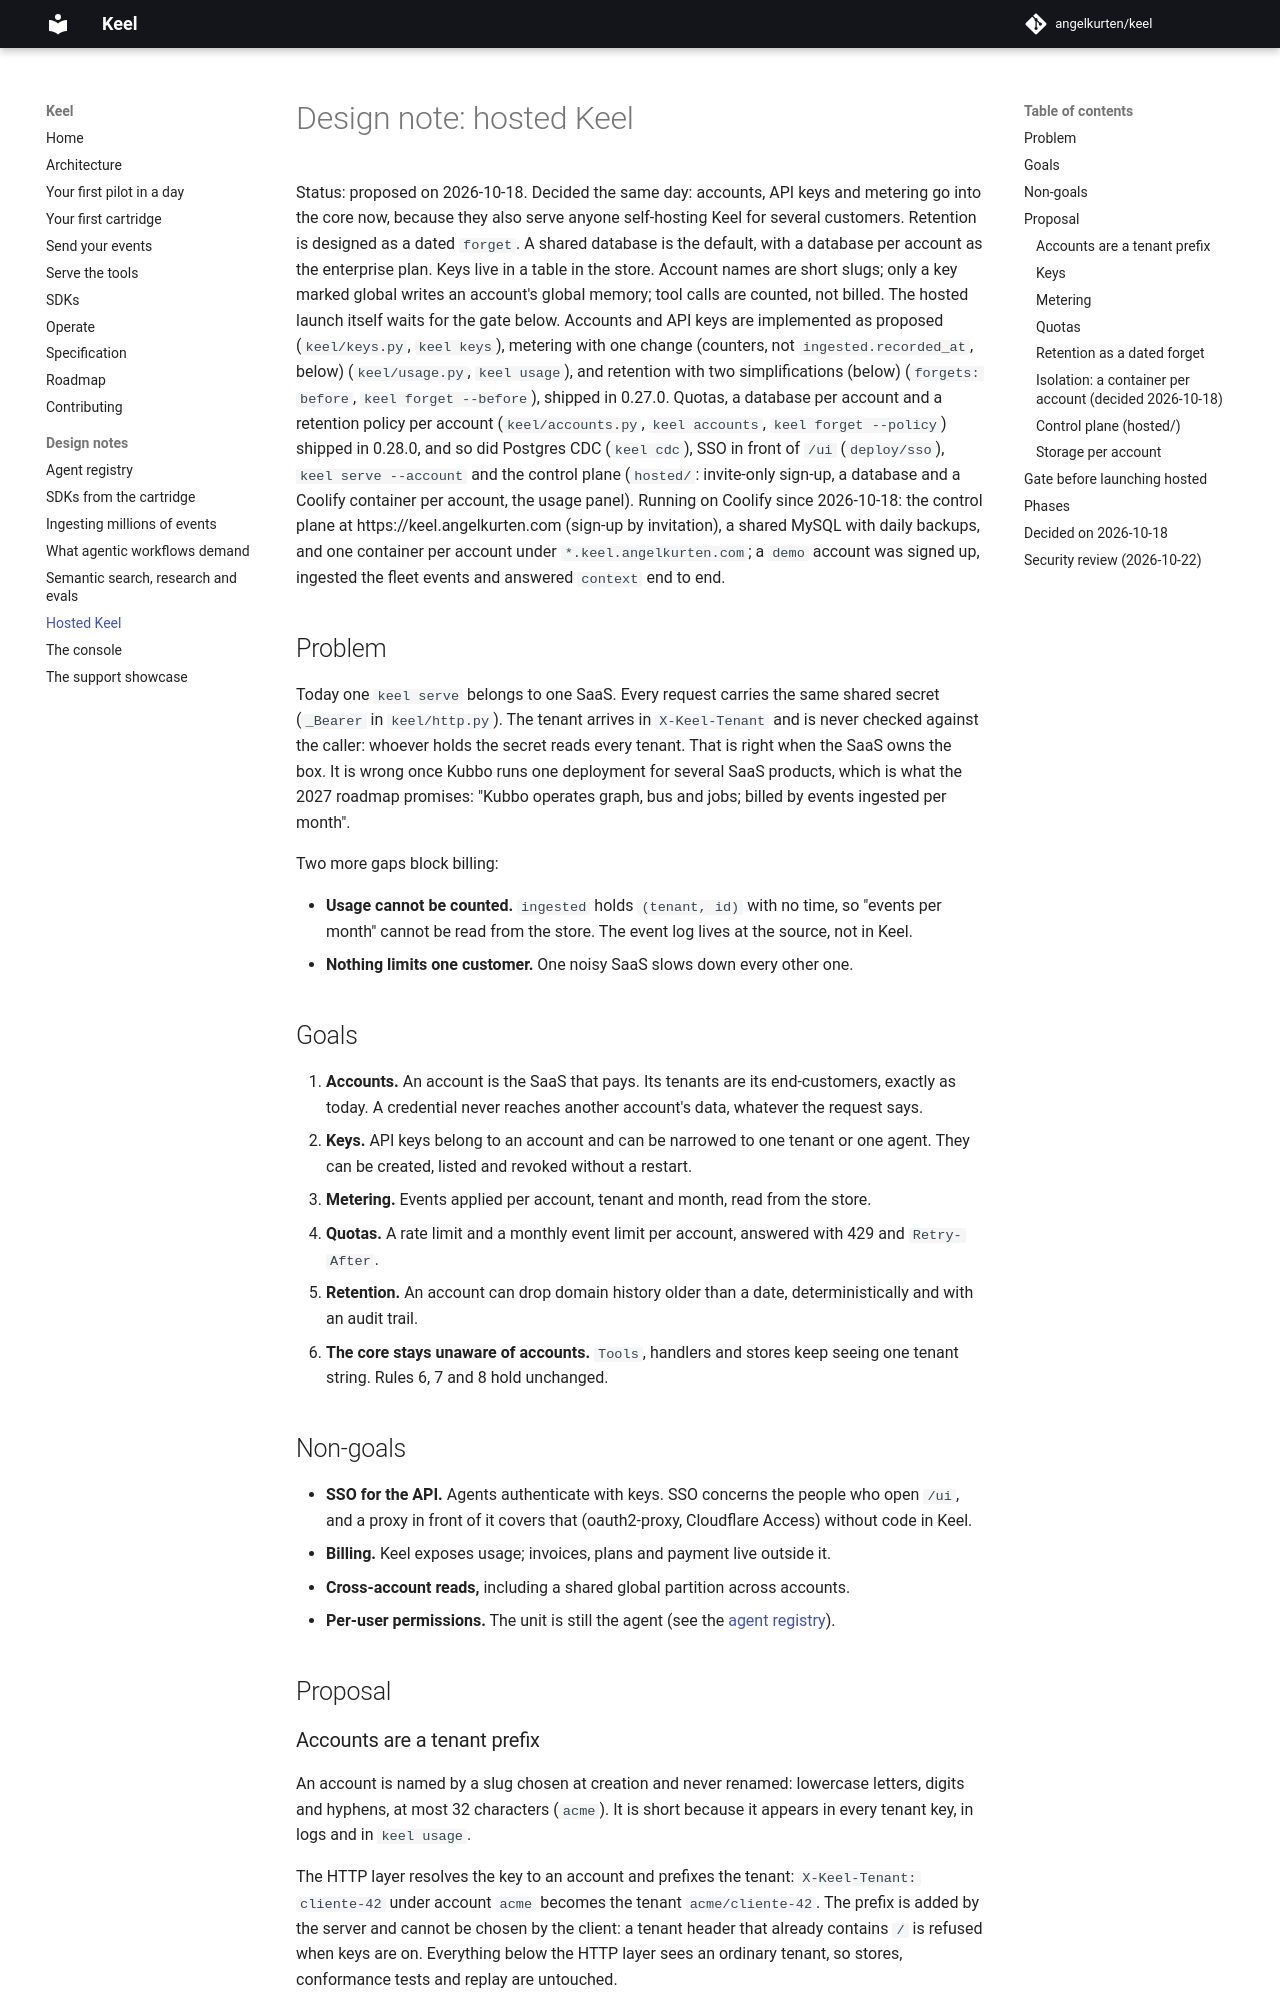

repository: angelkurten/keel · page: docs/design/hosted/index.html · generator: mkdocs

# Design note: hosted Keel

Status: proposed on 2026-10-18. Decided the same day: accounts, API keys and metering go into the core now, because they also serve anyone self-hosting Keel for several customers. Retention is designed as a dated `forget`. A shared database is the default, with a database per account as the enterprise plan. Keys live in a table in the store. Account names are short slugs; only a key marked global writes an account's global memory; tool calls are counted, not billed. The hosted launch itself waits for the gate below. Accounts and API keys are implemented as proposed (`keel/keys.py`, `keel keys`), metering with one change (counters, not `ingested.recorded_at`, below) (`keel/usage.py`, `keel usage`), and retention with two simplifications (below) (`forgets: before`, `keel forget --before`), shipped in 0.27.0. Quotas, a database per account and a retention policy per account (`keel/accounts.py`, `keel accounts`, `keel forget --policy`) shipped in 0.28.0, and so did Postgres CDC (`keel cdc`), SSO in front of `/ui` (`deploy/sso`), `keel serve --account` and the control plane (`hosted/`: invite-only sign-up, a database and a Coolify container per account, the usage panel). Running on Coolify since 2026-10-18: the control plane at https://keel.angelkurten.com (sign-up by invitation), a shared MySQL with daily backups, and one container per account under `*.keel.angelkurten.com`; a `demo` account was signed up, ingested the fleet events and answered `context` end to end.

## Problem

Today one `keel serve` belongs to one SaaS. Every request carries the same shared secret (`_Bearer` in `keel/http.py`). The tenant arrives in `X-Keel-Tenant` and is never checked against the caller: whoever holds the secret reads every tenant. That is right when the SaaS owns the box. It is wrong once Kubbo runs one deployment for several SaaS products, which is what the 2027 roadmap promises: "Kubbo operates graph, bus and jobs; billed by events ingested per month".

Two more gaps block billing:

- **Usage cannot be counted.** `ingested` holds `(tenant, id)` with no time, so "events per month" cannot be read from the store. The event log lives at the source, not in Keel.
- **Nothing limits one customer.** One noisy SaaS slows down every other one.

## Goals

1. **Accounts.** An account is the SaaS that pays. Its tenants are its end-customers, exactly as today. A credential never reaches another account's data, whatever the request says.
2. **Keys.** API keys belong to an account and can be narrowed to one tenant or one agent. They can be created, listed and revoked without a restart.
3. **Metering.** Events applied per account, tenant and month, read from the store.
4. **Quotas.** A rate limit and a monthly event limit per account, answered with 429 and `Retry-After`.
5. **Retention.** An account can drop domain history older than a date, deterministically and with an audit trail.
6. **The core stays unaware of accounts.** `Tools`, handlers and stores keep seeing one tenant string. Rules 6, 7 and 8 hold unchanged.

## Non-goals

- **SSO for the API.** Agents authenticate with keys. SSO concerns the people who open `/ui`, and a proxy in front of it covers that (oauth2-proxy, Cloudflare Access) without code in Keel.
- **Billing.** Keel exposes usage; invoices, plans and payment live outside it.
- **Cross-account reads,** including a shared global partition across accounts.
- **Per-user permissions.** The unit is still the agent (see the [agent registry](agent-registry.md)).

## Proposal
